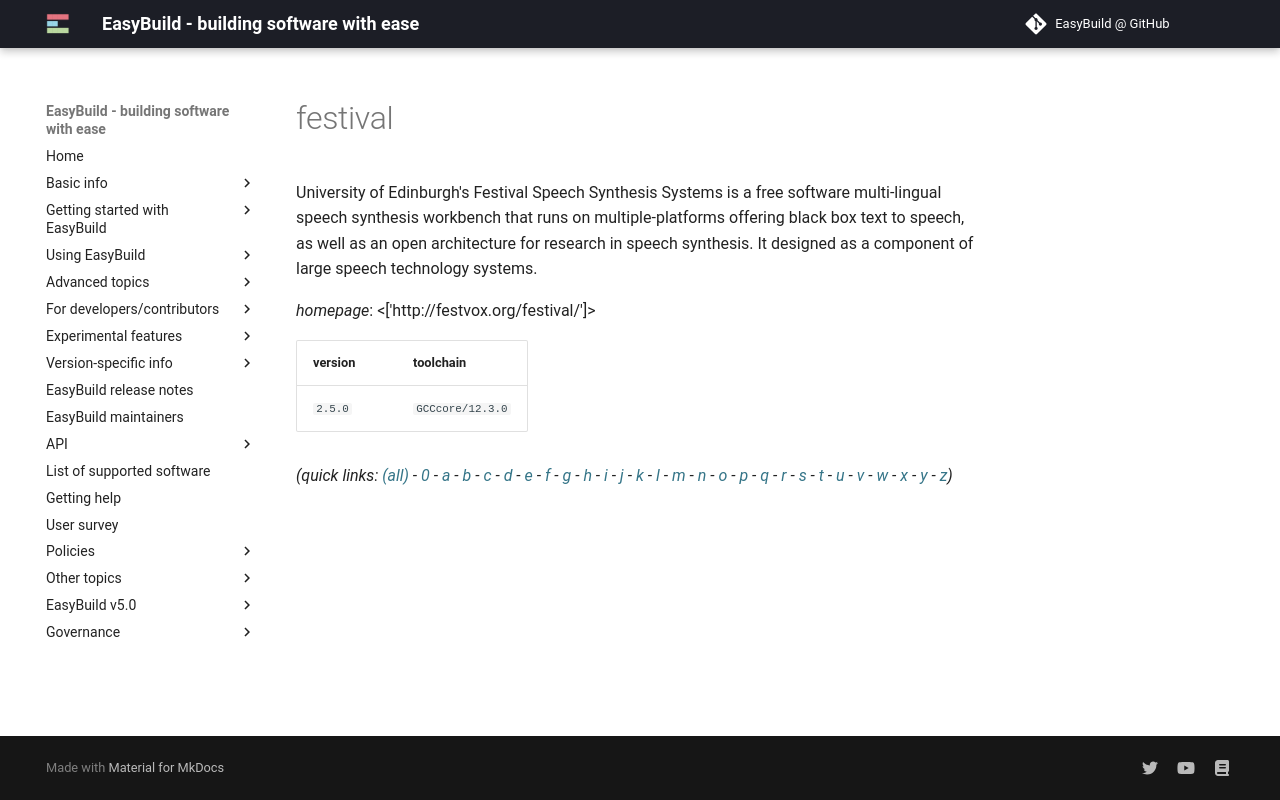

repository: easybuilders/easybuild-docs · page: version-specific/supported-software/f/festival/index.html · generator: mkdocs

---
search:
  boost: 0.5
---
# festival

University of Edinburgh's Festival Speech Synthesis Systems is a free software multi-lingual speech synthesis workbench that runs on multiple-platforms offering black box text to speech, as well as an open architecture for research in speech synthesis. It designed as a component of large speech technology systems.

*homepage*: <['http://festvox.org/festival/']>

version | toolchain
--------|----------
``2.5.0`` | ``GCCcore/12.3.0``


*(quick links: [(all)](../index.md) - [0](../0/index.md) - [a](../a/index.md) - [b](../b/index.md) - [c](../c/index.md) - [d](../d/index.md) - [e](../e/index.md) - [f](../f/index.md) - [g](../g/index.md) - [h](../h/index.md) - [i](../i/index.md) - [j](../j/index.md) - [k](../k/index.md) - [l](../l/index.md) - [m](../m/index.md) - [n](../n/index.md) - [o](../o/index.md) - [p](../p/index.md) - [q](../q/index.md) - [r](../r/index.md) - [s](../s/index.md) - [t](../t/index.md) - [u](../u/index.md) - [v](../v/index.md) - [w](../w/index.md) - [x](../x/index.md) - [y](../y/index.md) - [z](../z/index.md))*
